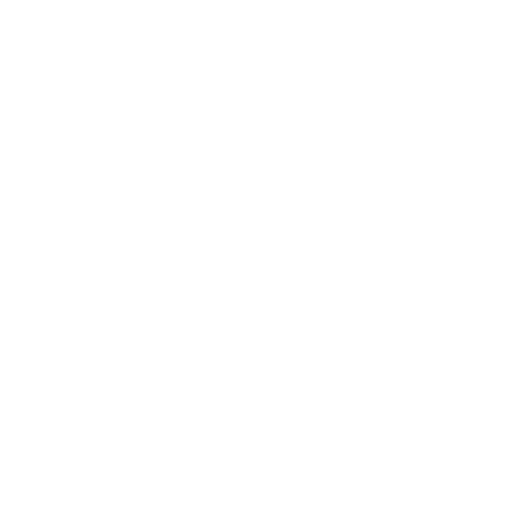
t = 0.00 s
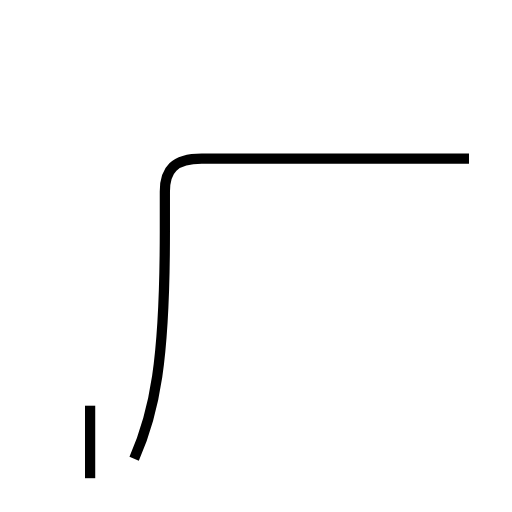
t = 1.96 s
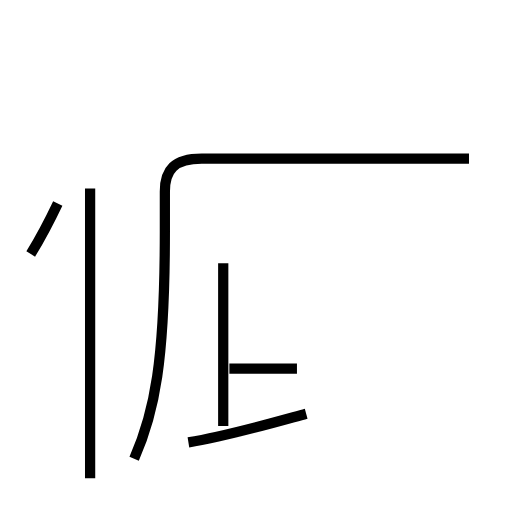
t = 3.79 s
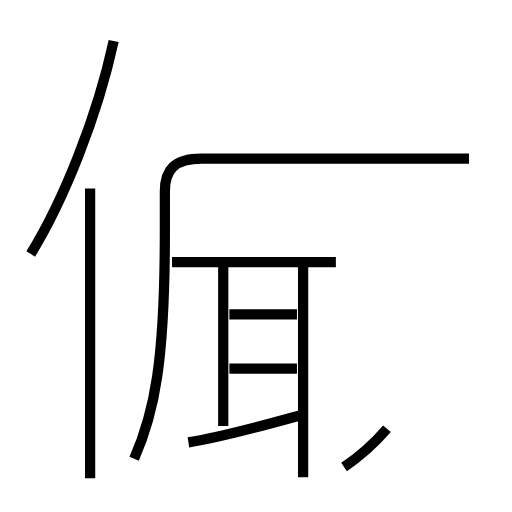
t = 5.77 s
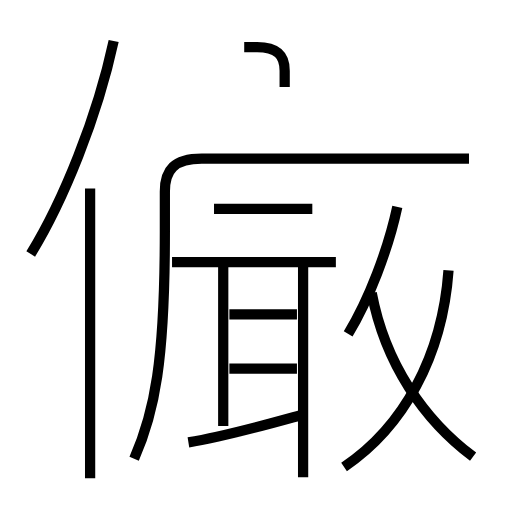
t = 7.75 s
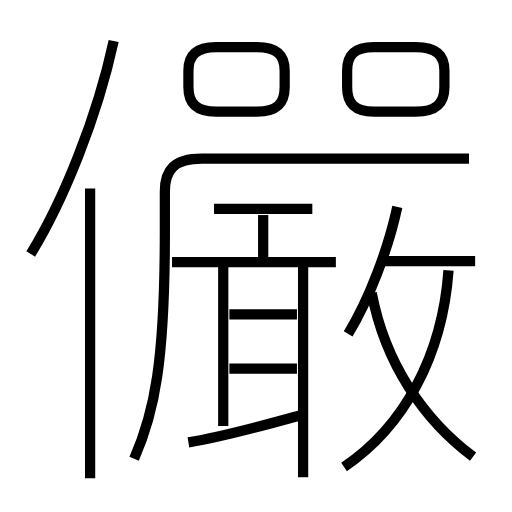
t = 9.62 s

The animated SVG that drew these frames (rendered in a browser with its animation timeline set to each time). Animation: 17 SMIL elements (animate=17); one cycle of 9.62 s.

<?xml version='1.0' encoding='utf-8'?>
<svg viewBox="0.0 -6.0 50.0 50.0" version="1.1" xmlns="http://www.w3.org/2000/svg"><rect x="-1000" y="-1000" width="2000" height="2000" stroke="white" fill="white" /><g style="fill:none;stroke:#000000;stroke-width:1"><path d="M 13.1 0.8 C 15.1 -3.7 16.1 -8.7 16.1 -21.4 L 16.1 -25.3 C 16.1 -27.4 17.0 -28.5 19.7 -28.5 L 45.8 -28.5 " transform="translate(0.0 38.0)" stroke-dasharray="58.153049854910954" stroke-dashoffset="58.153049854910954"><animate attributeName="stroke-dashoffset" from="58.153049854910954" to="0" dur="1.7445914956473285s" begin="0s" fill="freeze" /></path><path d="M 8.8 2.7 L 8.8 -25.6 " transform="translate(0.0 38.0)" stroke-dasharray="28.3" stroke-dashoffset="28.3"><animate attributeName="stroke-dashoffset" from="28.3" to="0" dur="0.849s" begin="1.7445914956473285s" fill="freeze" /></path><path d="M 18.4 -0.8 C 22.1 -1.4 25.9 -2.5 29.9 -3.6 " transform="translate(0.0 38.0)" stroke-dasharray="11.842063631480444" stroke-dashoffset="11.842063631480444"><animate attributeName="stroke-dashoffset" from="11.842063631480444" to="0" dur="0.35526190894441334s" begin="2.5935914956473285s" fill="freeze" /></path><path d="M 21.8 -2.4 L 21.8 -18.3 " transform="translate(0.0 38.0)" stroke-dasharray="15.9" stroke-dashoffset="15.9"><animate attributeName="stroke-dashoffset" from="15.9" to="0" dur="0.477s" begin="2.948853404591742s" fill="freeze" /></path><path d="M 29.0 -8.0 L 22.4 -8.0 " transform="translate(0.0 38.0)" stroke-dasharray="6.600000000000001" stroke-dashoffset="6.600000000000001"><animate attributeName="stroke-dashoffset" from="6.600000000000001" to="0" dur="0.19800000000000004s" begin="3.425853404591742s" fill="freeze" /></path><path d="M 3.0 -19.2 C 6.2 -24.4 9.5 -32.6 11.1 -40.0 " transform="translate(0.0 38.0)" stroke-dasharray="22.41311887539798" stroke-dashoffset="22.41311887539798"><animate attributeName="stroke-dashoffset" from="22.41311887539798" to="0" dur="0.6723935662619394s" begin="3.623853404591742s" fill="freeze" /></path><path d="M 29.6 2.6 L 29.6 -18.4 " transform="translate(0.0 38.0)" stroke-dasharray="21.0" stroke-dashoffset="21.0"><animate attributeName="stroke-dashoffset" from="21.0" to="0" dur="0.63s" begin="4.296246970853681s" fill="freeze" /></path><path d="M 29.0 -13.3 L 22.4 -13.3 " transform="translate(0.0 38.0)" stroke-dasharray="6.600000000000001" stroke-dashoffset="6.600000000000001"><animate attributeName="stroke-dashoffset" from="6.600000000000001" to="0" dur="0.19800000000000004s" begin="4.926246970853681s" fill="freeze" /></path><path d="M 32.8 -18.4 L 16.8 -18.4 " transform="translate(0.0 38.0)" stroke-dasharray="15.999999999999996" stroke-dashoffset="15.999999999999996"><animate attributeName="stroke-dashoffset" from="15.999999999999996" to="0" dur="0.47999999999999987s" begin="5.124246970853681s" fill="freeze" /></path><path d="M 33.6 1.6 C 39.4 -2.3 43.2 -9.2 43.8 -17.6 " transform="translate(0.0 38.0)" stroke-dasharray="22.509033612920586" stroke-dashoffset="22.509033612920586"><animate attributeName="stroke-dashoffset" from="22.509033612920586" to="0" dur="0.6752710083876176s" begin="5.604246970853681s" fill="freeze" /></path><path d="M 46.2 0.6 C 41.4 -3.0 37.6 -8.5 36.3 -15.4 " transform="translate(0.0 38.0)" stroke-dasharray="19.255192818189744" stroke-dashoffset="19.255192818189744"><animate attributeName="stroke-dashoffset" from="19.255192818189744" to="0" dur="0.5776557845456923s" begin="6.279517979241298s" fill="freeze" /></path><path d="M 30.5 -23.6 L 20.9 -23.6 " transform="translate(0.0 38.0)" stroke-dasharray="9.600000000000001" stroke-dashoffset="9.600000000000001"><animate attributeName="stroke-dashoffset" from="9.600000000000001" to="0" dur="0.28800000000000003s" begin="6.8571737637869905s" fill="freeze" /></path><path d="M 34.0 -11.4 C 36.0 -14.7 37.9 -19.6 38.8 -23.8 " transform="translate(0.0 38.0)" stroke-dasharray="13.350004836761334" stroke-dashoffset="13.350004836761334"><animate attributeName="stroke-dashoffset" from="13.350004836761334" to="0" dur="0.40050014510284s" begin="7.145173763786991s" fill="freeze" /></path><path d="M 27.8 -35.5 L 27.8 -37.1 C 27.8 -38.6 27.1 -39.4 25.1 -39.4 L 21.1 -39.4 C 19.2 -39.4 18.4 -38.6 18.4 -37.1 L 18.4 -35.5 C 18.4 -33.9 19.2 -33.1 21.1 -33.1 L 25.1 -33.1 C 27.1 -33.1 27.8 -33.9 27.8 -35.5 Z " transform="translate(0.0 38.0)" stroke-dasharray="27.73012647967036" stroke-dashoffset="27.73012647967036"><animate attributeName="stroke-dashoffset" from="27.73012647967036" to="0" dur="0.8319037943901108s" begin="7.545673908889831s" fill="freeze" /></path><path d="M 46.4 -18.5 L 37.2 -18.5 " transform="translate(0.0 38.0)" stroke-dasharray="9.199999999999996" stroke-dashoffset="9.199999999999996"><animate attributeName="stroke-dashoffset" from="9.199999999999996" to="0" dur="0.27599999999999986s" begin="8.377577703279941s" fill="freeze" /></path><path d="M 33.9 -37.1 L 33.9 -35.5 C 33.9 -33.9 34.6 -33.1 36.5 -33.1 L 40.6 -33.1 C 42.6 -33.1 43.4 -33.9 43.4 -35.5 L 43.4 -37.1 C 43.4 -38.6 42.6 -39.4 40.6 -39.4 L 36.5 -39.4 C 34.6 -39.4 33.9 -38.6 33.9 -37.1 Z " transform="translate(0.0 38.0)" stroke-dasharray="27.931274485539355" stroke-dashoffset="27.931274485539355"><animate attributeName="stroke-dashoffset" from="27.931274485539355" to="0" dur="0.8379382345661807s" begin="8.653577703279941s" fill="freeze" /></path><path d="M 25.7 -23.0 L 25.7 -18.8" transform="translate(0.0 38.0)" stroke-dasharray="4.199999999999999" stroke-dashoffset="4.199999999999999"><animate attributeName="stroke-dashoffset" from="4.199999999999999" to="0" dur="0.12599999999999997s" begin="9.491515937846122s" fill="freeze" /></path></g></svg>
